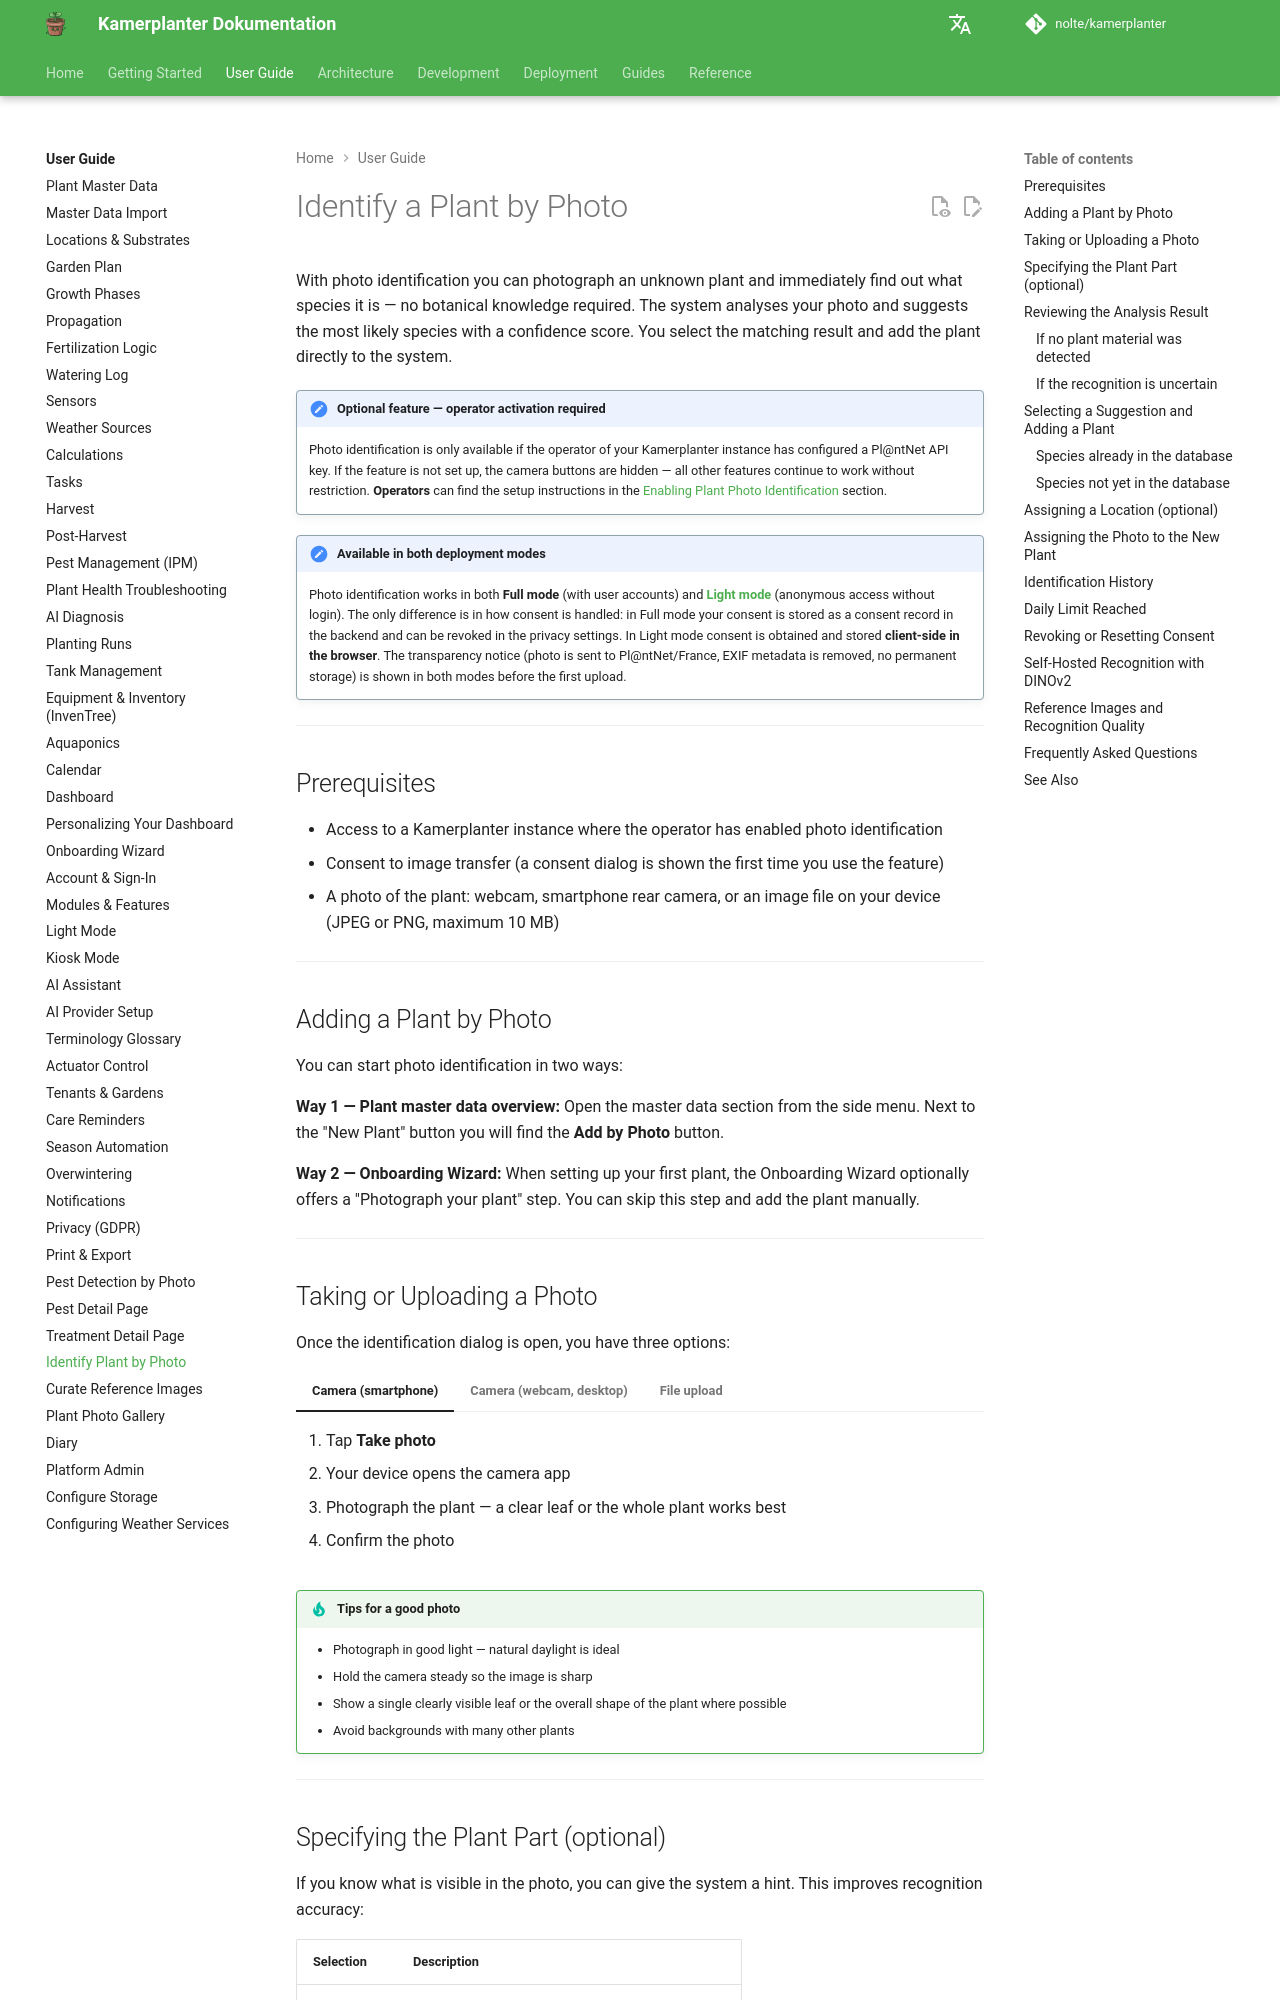

repository: nolte/kamerplanter · page: en/user-guide/plant-identification/index.html · generator: mkdocs

# Identify a Plant by Photo

With photo identification you can photograph an unknown plant and immediately find out what species it is — no botanical knowledge required. The system analyses your photo and suggests the most likely species with a confidence score. You select the matching result and add the plant directly to the system.

!!! note "Optional feature — operator activation required"
    Photo identification is only available if the operator of your Kamerplanter instance has configured a Pl@ntNet API key. If the feature is not set up, the camera buttons are hidden — all other features continue to work without restriction. **Operators** can find the setup instructions in the [Enabling Plant Photo Identification](admin.md#enabling-plant-photo-identification) section.

!!! note "Available in both deployment modes"
    Photo identification works in both **Full mode** (with user accounts) and **[Light mode](light-mode.md)** (anonymous access without login). The only difference is in how consent is handled: in Full mode your consent is stored as a consent record in the backend and can be revoked in the privacy settings. In Light mode consent is obtained and stored **client-side in the browser**. The transparency notice (photo is sent to Pl@ntNet/France, EXIF metadata is removed, no permanent storage) is shown in both modes before the first upload.

---

## Prerequisites

- Access to a Kamerplanter instance where the operator has enabled photo identification
- Consent to image transfer (a consent dialog is shown the first time you use the feature)
- A photo of the plant: webcam, smartphone rear camera, or an image file on your device (JPEG or PNG, maximum 10 MB)

---

## Adding a Plant by Photo

You can start photo identification in two ways:

**Way 1 — Plant master data overview:**
Open the master data section from the side menu. Next to the "New Plant" button you will find the **Add by Photo** button.

**Way 2 — Onboarding Wizard:**
When setting up your first plant, the Onboarding Wizard optionally offers a "Photograph your plant" step. You can skip this step and add the plant manually.

---

## Taking or Uploading a Photo

Once the identification dialog is open, you have three options:

=== "Camera (smartphone)"

    1. Tap **Take photo**
    2. Your device opens the camera app
    3. Photograph the plant — a clear leaf or the whole plant works best
    4. Confirm the photo

=== "Camera (webcam, desktop)"

    1. Click **Take photo**
    2. Your browser asks for permission to use the camera — confirm this
    3. A live preview of your webcam opens
    4. Position the plant in the frame and click **Capture**

=== "File upload"

    1. Click **Upload photo** or drag and drop an image file into the highlighted area
    2. Select a JPEG or PNG file (maximum 10 MB)

!!! tip "Tips for a good photo"
    - Photograph in good light — natural daylight is ideal
    - Hold the camera steady so the image is sharp
    - Show a single clearly visible leaf or the overall shape of the plant where possible
    - Avoid backgrounds with many other plants

---

## Specifying the Plant Part (optional)

If you know what is visible in the photo, you can give the system a hint. This improves recognition accuracy:

| Selection | Description |
|-----------|-------------|
| **Automatic** | The system detects what is in the image itself (default) |
| **Leaf** | A single leaf |
| **Flower** | A flower or blossom |
| **Fruit** | A fruit or berry |
| **Bark** | Tree bark |
| **Whole plant** | The whole plant in overview |

!!! note "Beginner mode"
    In beginner mode (the default for new users) this selection is hidden. The system works automatically. Experienced users can enable the selection in their account settings.

---
